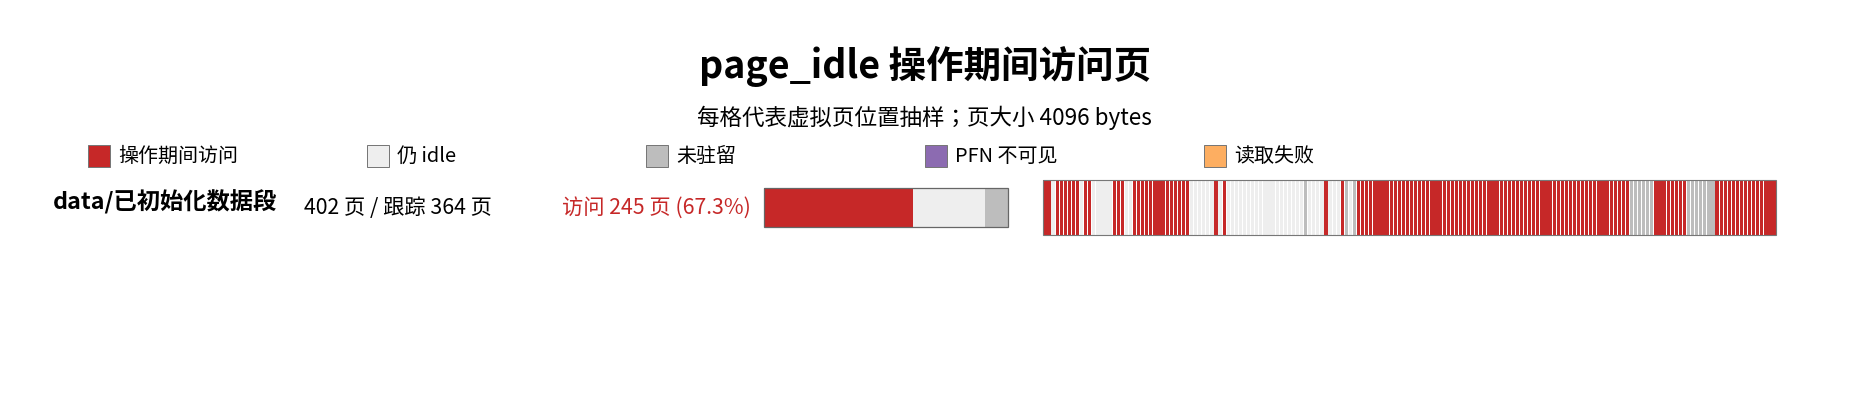

Values plotted in this chart, from the file beside it:
addr	segment	vma	state	pfn	path
60b2446c2000	data	60b2446c2000-60b24476f000	referenced	1afff5	/opt/QQ/qq
60b2446c3000	data	60b2446c2000-60b24476f000	referenced	3ec9df	/opt/QQ/qq
60b2446c4000	data	60b2446c2000-60b24476f000	referenced	206ce6	/opt/QQ/qq
60b2446c5000	data	60b2446c2000-60b24476f000	idle	1afff4	/opt/QQ/qq
60b2446c6000	data	60b2446c2000-60b24476f000	idle	27ebfc	/opt/QQ/qq
60b2446c7000	data	60b2446c2000-60b24476f000	idle	386fd7	/opt/QQ/qq
60b2446c8000	data	60b2446c2000-60b24476f000	referenced	27ebfd	/opt/QQ/qq
60b2446c9000	data	60b2446c2000-60b24476f000	idle	25d745	/opt/QQ/qq
60b2446ca000	data	60b2446c2000-60b24476f000	referenced	213835	/opt/QQ/qq
60b2446cb000	data	60b2446c2000-60b24476f000	referenced	2d6aa9	/opt/QQ/qq
60b2446cc000	data	60b2446c2000-60b24476f000	referenced	22f870	/opt/QQ/qq
60b2446cd000	data	60b2446c2000-60b24476f000	referenced	2c0613	/opt/QQ/qq
60b2446ce000	data	60b2446c2000-60b24476f000	referenced	2d198a	/opt/QQ/qq
60b2446cf000	data	60b2446c2000-60b24476f000	referenced	1d1207	/opt/QQ/qq
60b2446d0000	data	60b2446c2000-60b24476f000	referenced	38f396	/opt/QQ/qq
60b2446d1000	data	60b2446c2000-60b24476f000	referenced	22162d	/opt/QQ/qq
60b2446d2000	data	60b2446c2000-60b24476f000	referenced	3bf9db	/opt/QQ/qq
60b2446d3000	data	60b2446c2000-60b24476f000	referenced	2a330a	/opt/QQ/qq
60b2446d4000	data	60b2446c2000-60b24476f000	idle	3978e7	/opt/QQ/qq
60b2446d5000	data	60b2446c2000-60b24476f000	idle	25ce50	/opt/QQ/qq
60b2446d6000	data	60b2446c2000-60b24476f000	idle	3dfc1b	/opt/QQ/qq
60b2446d7000	data	60b2446c2000-60b24476f000	idle	18ac9a	/opt/QQ/qq
60b2446d8000	data	60b2446c2000-60b24476f000	idle	165659	/opt/QQ/qq
60b2446d9000	data	60b2446c2000-60b24476f000	referenced	38da8d	/opt/QQ/qq
60b2446da000	data	60b2446c2000-60b24476f000	idle	17e366	/opt/QQ/qq
60b2446db000	data	60b2446c2000-60b24476f000	referenced	2c0612	/opt/QQ/qq
60b2446dc000	data	60b2446c2000-60b24476f000	idle	3255b7	/opt/QQ/qq
60b2446dd000	data	60b2446c2000-60b24476f000	idle	213649	/opt/QQ/qq
60b2446de000	data	60b2446c2000-60b24476f000	idle	3255b6	/opt/QQ/qq
60b2446df000	data	60b2446c2000-60b24476f000	idle	2ccf62	/opt/QQ/qq
60b2446e0000	data	60b2446c2000-60b24476f000	idle	2ccf63	/opt/QQ/qq
60b2446e1000	data	60b2446c2000-60b24476f000	idle	32e592	/opt/QQ/qq
60b2446e2000	data	60b2446c2000-60b24476f000	idle	299ac8	/opt/QQ/qq
60b2446e3000	data	60b2446c2000-60b24476f000	idle	32e593	/opt/QQ/qq
60b2446e4000	data	60b2446c2000-60b24476f000	idle	299ac9	/opt/QQ/qq
60b2446e5000	data	60b2446c2000-60b24476f000	idle	236b08	/opt/QQ/qq
60b2446e6000	data	60b2446c2000-60b24476f000	idle	224036	/opt/QQ/qq
60b2446e7000	data	60b2446c2000-60b24476f000	referenced	18a087	/opt/QQ/qq
60b2446e8000	data	60b2446c2000-60b24476f000	idle	224037	/opt/QQ/qq
60b2446e9000	data	60b2446c2000-60b24476f000	idle	23d888	/opt/QQ/qq
60b2446ea000	data	60b2446c2000-60b24476f000	referenced	23d85c	/opt/QQ/qq
60b2446eb000	data	60b2446c2000-60b24476f000	idle	23d889	/opt/QQ/qq
60b2446ec000	data	60b2446c2000-60b24476f000	referenced	22f871	/opt/QQ/qq
60b2446ed000	data	60b2446c2000-60b24476f000	referenced	299357	/opt/QQ/qq
60b2446ee000	data	60b2446c2000-60b24476f000	idle	3fdc21	/opt/QQ/qq
60b2446ef000	data	60b2446c2000-60b24476f000	idle	3fdc20	/opt/QQ/qq
60b2446f0000	data	60b2446c2000-60b24476f000	idle	3fa338	/opt/QQ/qq
60b2446f1000	data	60b2446c2000-60b24476f000	idle	16a866	/opt/QQ/qq
60b2446f2000	data	60b2446c2000-60b24476f000	idle	16a867	/opt/QQ/qq
60b2446f3000	data	60b2446c2000-60b24476f000	idle	396043	/opt/QQ/qq
60b2446f4000	data	60b2446c2000-60b24476f000	referenced	22f874	/opt/QQ/qq
60b2446f5000	data	60b2446c2000-60b24476f000	referenced	3fdc26	/opt/QQ/qq
60b2446f6000	data	60b2446c2000-60b24476f000	referenced	19d45d	/opt/QQ/qq
60b2446f7000	data	60b2446c2000-60b24476f000	referenced	236d3c	/opt/QQ/qq
60b2446f8000	data	60b2446c2000-60b24476f000	idle	413836	/opt/QQ/qq
60b2446f9000	data	60b2446c2000-60b24476f000	referenced	2c52cf	/opt/QQ/qq
60b2446fa000	data	60b2446c2000-60b24476f000	referenced	2c52d0	/opt/QQ/qq
60b2446fb000	data	60b2446c2000-60b24476f000	referenced	2c52d1	/opt/QQ/qq
60b2446fc000	data	60b2446c2000-60b24476f000	referenced	1d1ed	/opt/QQ/qq
60b2446fd000	data	60b2446c2000-60b24476f000	referenced	2c52d3	/opt/QQ/qq
... 342 more rows
